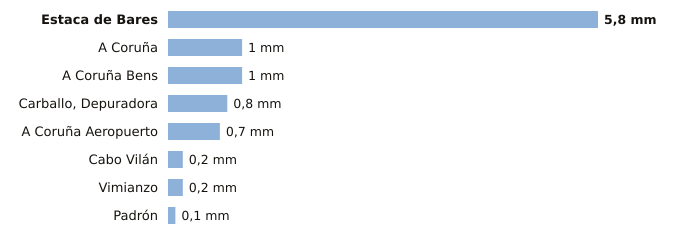

Values plotted in this chart, from the file beside it:
estacion, provincia, indicativo, mm_6_dias_anteriores, mm_hoy, mm_7_dias, horas_de_hoy
Estaca de Bares, A Coruña, 1351, 5.8, 0.0, 5.8, 3
A Coruña, A Coruña, 1387, 1.0, 0.0, 1.0, 3
A Coruña Bens, A Coruña, 1387D, 1.0, 0.0, 1.0, 3
Carballo, Depuradora, A Coruña, 1390X, 0.8, 0.0, 0.8, 2
A Coruña Aeropuerto, A Coruña, 1387E, 0.7, 0.0, 0.7, 3
Cabo Vilán, A Coruña, 1393, 0.2, 0.0, 0.2, 3
Vimianzo, A Coruña, 1399, 0.2, 0.0, 0.2, 1
Padrón, A Coruña, 1473A, 0.1, 0.0, 0.1, 3
